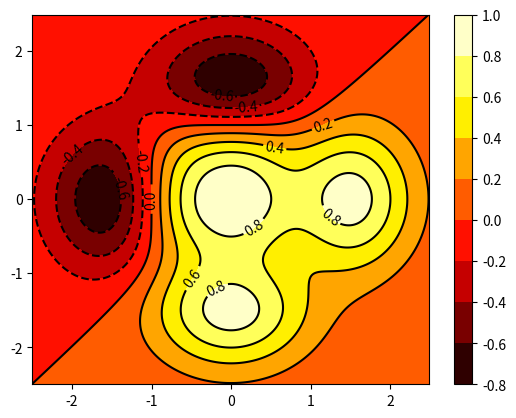

The script that saved this image:
import matplotlib.pyplot as plt
import numpy as np
dx = 0.01; dy = 0.01
x = np.arange(-2.5,2.5,dx)
y = np.arange(-2.5,2.5,dy)
X,Y = np.meshgrid(x,y)
def f(x,y):
    return (1 - y**5 + x**5)*np.exp(-x**2-y**2)
C = plt.contour(X,Y,f(X,Y),8,colors='black')
plt.contourf(X,Y,f(X,Y),8,cmap=plt.cm.hot)
plt.clabel(C, inline=1, fontsize=10)
plt.colorbar()
plt.show()
